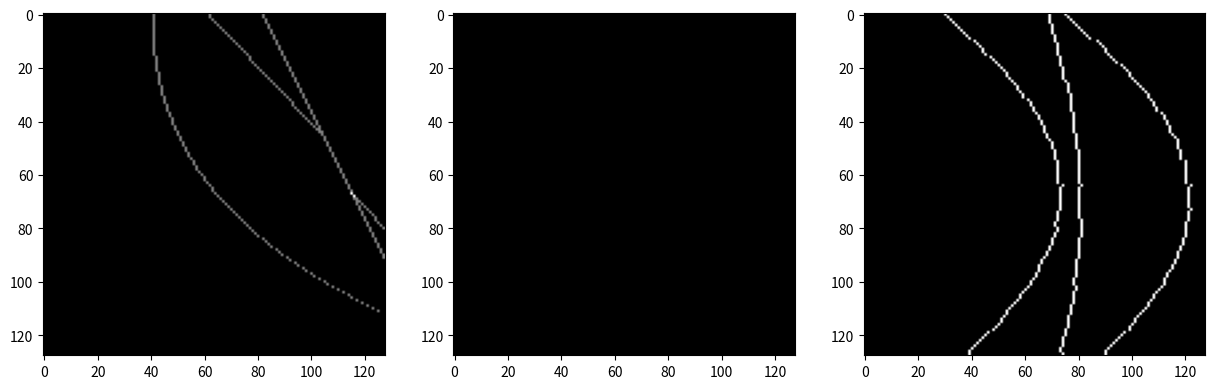
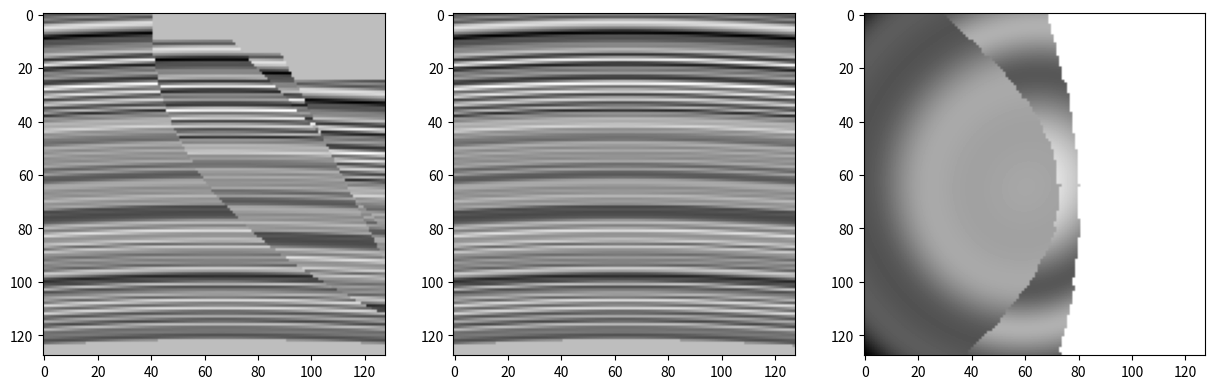

Recreate these plots in Python, in order.

import numpy as np
import matplotlib.pyplot as plt
import scipy as sp
import scipy.ndimage
def normalize(function):
    return (function - function.min() ) / (function.max()- function.min())

g = lambda x,mu,sigma: 1/(np.sqrt(2*np.pi*sigma**2)) * np.exp(-(x-mu)**2/(2*sigma**2))

def guassian2D(dim,mux=1,muy=1,sigmax=1,sigmay=1):
    x = np.arange(dim)
    y = np.arange(dim)
    gx = (1/np.sqrt(np.pi*sigmax))*np.exp((-(x-mux)**2/(2*sigmax**2)))
    gy = (1/np.sqrt(np.pi*sigmay))*np.exp((-(y-muy)**2/(2*sigmay**2)))
    
    gx = gx.repeat(dim).reshape((dim,dim))
    gy = gy.repeat(dim).reshape((dim,dim)).T
    g = normalize(gx*gy)
    return g 


def partial_fill_above(faultview,depth=100000):
    
    new = np.zeros_like(faultview)
    
    for i,row in enumerate(faultview):
        if i < depth:
            try:
                ind = np.where(row == 1)[0][0]
                new[i,ind:] = 1
            except:
                continue
    return new

def partial_fill_below(faultview,depth=100000):
    new = np.zeros_like(faultview)
    for i,row in enumerate(faultview):
        if i < depth:
            try:
                ind = np.where(row == 1)[0][0]
                new[i,:ind] = 1
            except:
                new[i,:] = 1
        else:
            try:
                ind = np.where(row == 1)[0][0]
                new[i,:] = 1
            except:
                new[i,:] = 1
            
    return new

def shift_volume_down(volume,amount):
    shifted = sp.ndimage.interpolation.shift(volume,(amount,0,0),cval=0,prefilter=False,order=1)
    return shifted

def stich_volumes(volume,shifted_volume,above,below):
    return volume*below + shifted_volume*above




def fault_from_fill(filled_view):
    x = []
    y = []
    for i in range(filled_view.shape[0]):
        try:
            xx = i
            yy = np.where(filled_view[i,:] == 1)[0].min()
            x.append(xx)
            y.append(yy)
        except:
            continue
    
    fview = np.zeros(filled_view.shape)
    fview[x,y] = 1
    return fview

def normalize_with_max(function,maxval):
    return (function - function.min() ) / (maxval - function.min())

def deg_to_rad(deg):
    return (np.pi/180)*deg

def clip_within_bounds(dim,yvals,dip_orientation):
    x,y = 0,0
    if yvals.max() >= dim:
        try:
            if np.cos(dip_orientation) > 0:
                val = np.where(yvals >= dim)[0].min()
                y = yvals[:val]
                x = np.arange(dim)[:val]
            elif np.cos(dip_orientation) < 0:
                val = np.where(yvals >= dim)[0].max()
                print(val)
                y = yvals[val+1:]
                x = np.arange(dim)[val+1:]
        except Exception as e:
            print(e)
            
    else:
        x = np.arange(dim)
        y = yvals

    return x,y

def normal_fault(dim, dip, start_location = 0, return_values=True):

    x = np.arange(dim)
    
    dip_rad = deg_to_rad(dip)
    y = x * np.cos(dip_rad)
    
    y = ((normalize_with_max(y,dim)) * dim + start_location).astype(int)
    
    xx,yy = clip_within_bounds(dim,y,dip_rad)
    
    view = np.zeros((dim,dim))
    view[xx,yy] = 1
    view = partial_fill_above(view)
    
    
    if return_values == True:
        fault = fault_from_fill(view)
        xx,yy = np.where(fault == 1)
        return xx,yy

    else:
        return fault_from_fill(view)

def listric_fault(dim,depth_horizontal = 1.1, start_location = 0, return_values=True):
    if depth_horizontal <= 1:
        depth_horizontal =1.1
    if start_location > dim:
        start_location = dim
    
    x = np.arange(dim)
    y = (x**2 / (depth_horizontal*dim - x))
    y = ((normalize_with_max(y,dim)) * dim + start_location).astype(int)
    
    xx,yy = clip_within_bounds(dim,y,1)
    
    view = np.zeros((dim,dim))
    view[xx,yy] = 1
    view = partial_fill_above(view)
    
    if return_values == True:
        fault = fault_from_fill(view)
        xx,yy = np.where(fault == 1)
        return xx,yy
    else:
        return fault_from_fill(view)

class Cube:
        
    def init_seis(self,vmin=-1,vmax=1):
        seis=np.zeros((self.dim,self.dim,self.dim))
        refl = np.random.normal(vmin,vmax,size=self.dim).repeat(self.dim).reshape(self.dim,self.dim)
        for i in range(self.dim):
            seis[:,i,:] = refl
        self.seis = seis

    def init_fault(self):
        self.fault = np.zeros((self.dim,self.dim,self.dim))

    def plot_seis_slices(self,location=0):
        fig,axs = plt.subplots(1,3,figsize=(15,15))
        axs[0].imshow(self.seis[:,location,:],cmap="gray")
        axs[1].imshow(self.seis[:,:,location],cmap="gray")
        axs[2].imshow(self.seis[location,:,:],cmap="gray")

    
    def plot_fault_slices(self,location=0):
        fig,axs = plt.subplots(1,3,figsize=(15,15))
        axs[0].imshow(self.fault[:,location,:],cmap="gray")
        axs[1].imshow(self.fault[:,:,location],cmap="gray")
        axs[2].imshow(self.fault[location,:,:],cmap="gray")

    #input: a set of tuples
    def random_topology(self,num_gaussian,min_smoothing,max_smoothing):
        topology=0
        for i in range(num_gaussian):
            topology+=guassian2D(self.dim,
            np.random.randint(self.dim),
            np.random.randint(self.dim),
            np.random.randint(min_smoothing,max_smoothing),
            np.random.randint(min_smoothing,max_smoothing))
        return topology
    
    def fold_with_gaussian(self,num_gaussian,min_smoothing=30,max_smoothing=100):
        topology = self.random_topology(num_gaussian,min_smoothing,max_smoothing)
        for iline in range(self.seis.shape[0]):
            for i in range(topology.shape[0]):
                self.seis[:,iline,:][:,i:i+1]=sp.ndimage.interpolation.shift(self.seis[:,iline,:][:,i:i+1],(-topology[:,iline][i],0),cval=0)
        

    def single_plane_fault(self,
    dip=45,
    position=50,
    throw=5,
    orientation=10,
    strike_type="linear",
    inplace=True):

        x,y = normal_fault(self.dim,dip,position)
        fault = np.zeros((self.dim,self.dim))

        fault[x,y] = 1
        if strike_type == "linear":
            strike = (normalize(np.arange(self.dim))*np.random.randint(0,orientation)).astype(int)
        elif strike_type == "curved":
            strike = (normalize(g(np.arange(self.dim),self.dim//2,self.dim))*orientation).astype(int)
        elif strike_type=="composite":
            strike =  ((normalize(g(np.arange(self.dim),self.dim//2,self.dim))*orientation).astype(int) + 
            (normalize(np.arange(self.dim))*np.random.randint(0,orientation)).astype(int) )

        above = np.zeros((self.dim,self.dim,self.dim))
        below = np.zeros((self.dim,self.dim,self.dim))
        fvol = np.zeros((self.dim,self.dim,self.dim))

        for i in range(self.dim):
            fvol[:,i,:] = sp.ndimage.interpolation.shift(fault,(0,strike[i]),cval=0,prefilter=False,order=1)
            above[:,i,:] = partial_fill_above(fvol[:,i,:])
            below[:,i,:] = partial_fill_below(fvol[:,i,:])

        seisvol = stich_volumes(self.seis,shift_volume_down(self.seis,throw),above,below)
        self.seis = seisvol

        if len(np.unique(self.fault)) == 1:
            self.fault = fvol
        else:
            self.fault = stich_volumes(self.fault,shift_volume_down(self.fault,throw),above,below)
            self.fault += fvol
        

    def single_listric_fault(self,dip=45,
    depth_horizontal=1.1,
    position=50,
    throw=5,
    orientation=10,
    strike_type="linear",
    inplace=True):

        x,y = listric_fault(self.dim,depth_horizontal,position)
        fault = np.zeros((self.dim,self.dim))
        fault[x,y] = 1

        if strike_type == "linear":
            strike = (normalize(np.arange(self.dim))*np.random.randint(0,orientation)).astype(int)
        elif strike_type == "curved":
            strike = (normalize(g(np.arange(self.dim),self.dim//2,self.dim))*orientation).astype(int)
        elif strike_type=="composite":
            strike =  ((normalize(g(np.arange(self.dim),self.dim//2,self.dim))*orientation).astype(int) + 
            (normalize(np.arange(self.dim))*np.random.randint(0,orientation)).astype(int) )

        above = np.zeros((self.dim,self.dim,self.dim))
        below = np.zeros((self.dim,self.dim,self.dim))
        fvol = np.zeros((self.dim,self.dim,self.dim))

        for i in range(self.dim):
            fvol[:,i,:] = sp.ndimage.interpolation.shift(fault,(0,strike[i]),cval=0,prefilter=False,order=1)
            above[:,i,:] = partial_fill_above(fvol[:,i,:])
            below[:,i,:] = partial_fill_below(fvol[:,i,:])

        seisvol = stich_volumes(self.seis,shift_volume_down(self.seis,throw),above,below)
        self.seis = seisvol
        if len(np.unique(self.fault)) == 1:
            self.fault = fvol
        else:
            self.fault = stich_volumes(self.fault,shift_volume_down(self.fault,throw),above,below)
            self.fault += fvol

    
    def __init__(self,dim):
        self.dim=dim
        self.init_seis()
        self.init_fault()


vol = Cube(128)
vol.fold_with_gaussian(10)
vol.single_listric_fault(dip=60,depth_horizontal=2,position=30,throw=10,orientation=40,strike_type="composite")
vol.single_plane_fault(dip=20,position=60,throw=5,orientation=10,strike_type="composite")
vol.single_plane_fault(dip=60,position=70,throw=10,orientation=40,strike_type="composite")

vol.plot_fault_slices(10)
vol.plot_seis_slices(10)

